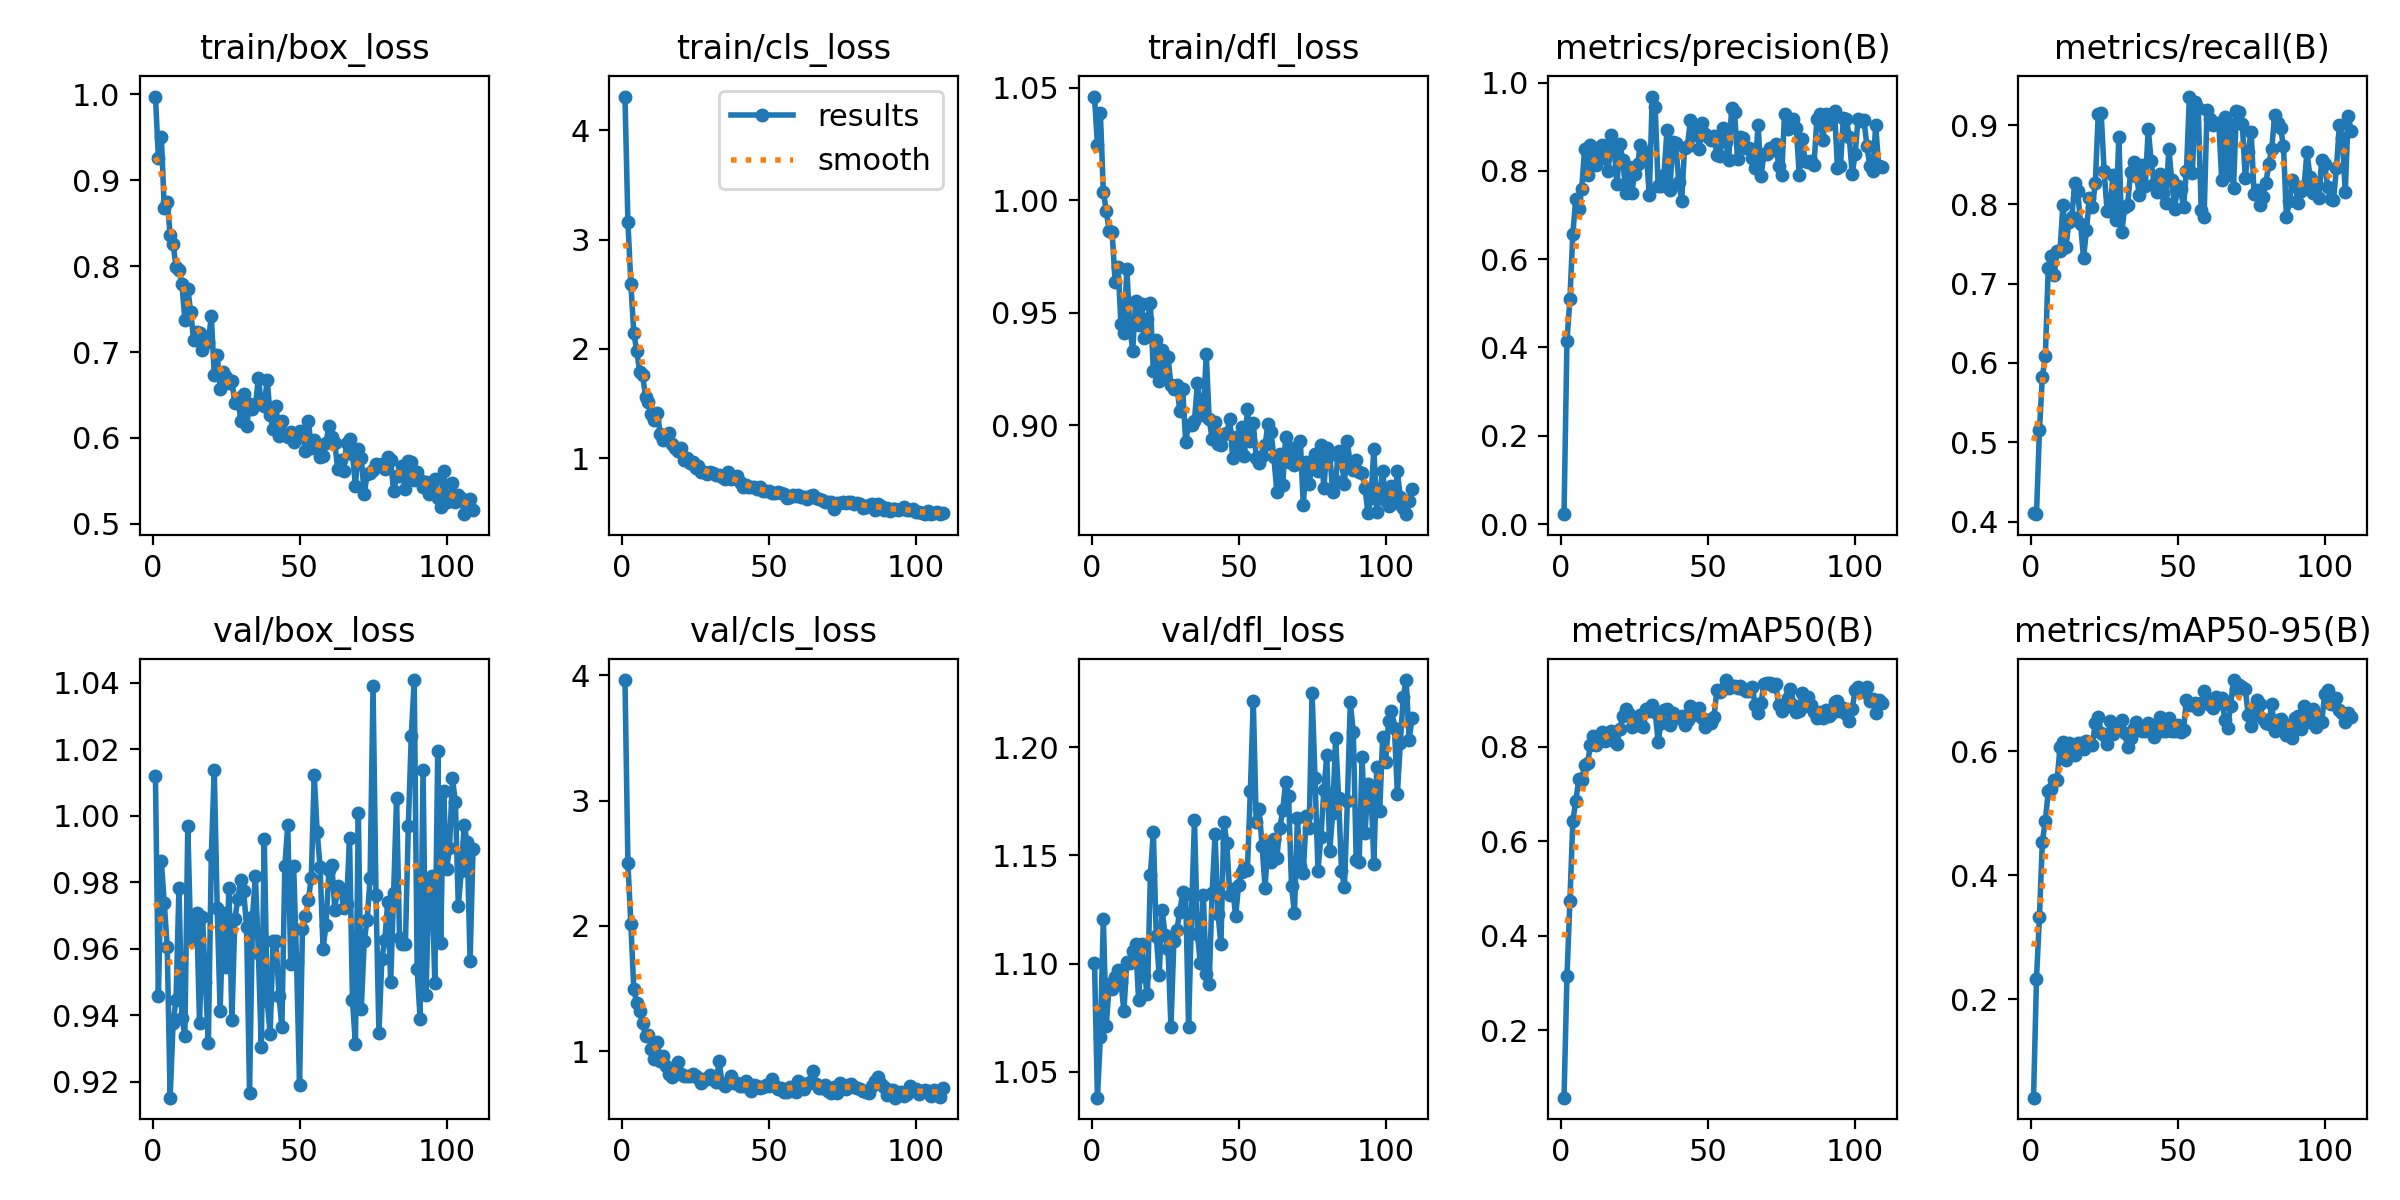

Values plotted in this chart, from the file beside it:
epoch, time, train/box_loss, train/cls_loss, train/dfl_loss, metrics/precision(B), metrics/recall(B), metrics/mAP50(B), metrics/mAP50-95(B), val/box_loss, val/cls_loss, val/dfl_loss, lr/pg0, lr/pg1, lr/pg2
1, 3.174, 0.9974, 4.307, 1.046, 0.02226, 0.4113, 0.05735, 0.04099, 1.012, 3.963, 1.1, 0.0001725, 0.0001725, 0.0001725
2, 6.267, 0.9258, 3.161, 1.025, 0.4149, 0.4093, 0.3139, 0.233, 0.9456, 2.506, 1.038, 0.0003464, 0.0003464, 0.0003464
3, 9.585, 0.9503, 2.593, 1.039, 0.5087, 0.5149, 0.473, 0.3322, 0.9863, 2.014, 1.066, 0.0005189, 0.0005189, 0.0005189
4, 12.7, 0.8672, 2.149, 1.004, 0.6579, 0.5827, 0.6434, 0.4541, 0.9737, 1.499, 1.121, 0.0005195, 0.0005195, 0.0005195
5, 15.78, 0.875, 1.983, 0.9954, 0.7363, 0.6082, 0.6844, 0.4873, 0.9606, 1.382, 1.071, 0.0005173, 0.0005173, 0.0005173
6, 18.89, 0.8368, 1.79, 0.9864, 0.7139, 0.7199, 0.7306, 0.5351, 0.9151, 1.321, 1.091, 0.0005152, 0.0005152, 0.0005152
7, 22.01, 0.8263, 1.759, 0.986, 0.7588, 0.7354, 0.7303, 0.5396, 0.9377, 1.221, 1.088, 0.000513, 0.000513, 0.000513
8, 25.21, 0.7987, 1.564, 0.9638, 0.8498, 0.711, 0.7613, 0.5532, 0.9446, 1.121, 1.094, 0.0005108, 0.0005108, 0.0005108
9, 28.3, 0.7955, 1.516, 0.9705, 0.7897, 0.7409, 0.7654, 0.5532, 0.9784, 1.13, 1.097, 0.0005086, 0.0005086, 0.0005086
10, 31.4, 0.7792, 1.406, 0.945, 0.8597, 0.7413, 0.8031, 0.6062, 0.9392, 1.018, 1.092, 0.0005065, 0.0005065, 0.0005065
11, 34.5, 0.7378, 1.35, 0.9409, 0.8396, 0.7998, 0.8234, 0.6149, 0.9338, 0.9404, 1.078, 0.0005043, 0.0005043, 0.0005043
12, 37.58, 0.7734, 1.418, 0.9696, 0.8142, 0.7457, 0.8044, 0.586, 0.9968, 1.073, 1.101, 0.0005021, 0.0005021, 0.0005021
13, 40.77, 0.7465, 1.218, 0.9437, 0.8515, 0.7779, 0.8161, 0.614, 0.9625, 0.9218, 1.1, 0.0005, 0.0005, 0.0005
14, 44.05, 0.7138, 1.17, 0.933, 0.8585, 0.784, 0.8317, 0.6045, 0.9653, 0.9635, 1.106, 0.0004978, 0.0004978, 0.0004978
15, 47.11, 0.7232, 1.205, 0.9552, 0.83, 0.8263, 0.8129, 0.5945, 0.9707, 0.8844, 1.109, 0.0004956, 0.0004956, 0.0004956
16, 50.15, 0.7226, 1.231, 0.9446, 0.8001, 0.8172, 0.8286, 0.6129, 0.9375, 0.8145, 1.083, 0.0004935, 0.0004935, 0.0004935
17, 53.22, 0.7025, 1.129, 0.9539, 0.8822, 0.775, 0.8336, 0.6127, 0.9696, 0.7924, 1.109, 0.0004913, 0.0004913, 0.0004913
18, 56.29, 0.716, 1.093, 0.9386, 0.8565, 0.732, 0.8115, 0.6043, 0.9499, 0.8169, 1.094, 0.0004891, 0.0004891, 0.0004891
19, 59.34, 0.7119, 1.071, 0.947, 0.7693, 0.768, 0.8064, 0.6158, 0.9316, 0.9102, 1.086, 0.0004869, 0.0004869, 0.0004869
20, 62.43, 0.7418, 1.093, 0.9542, 0.8609, 0.8074, 0.8377, 0.6119, 0.988, 0.8174, 1.141, 0.0004848, 0.0004848, 0.0004848
21, 65.48, 0.6736, 0.9884, 0.9239, 0.824, 0.7972, 0.8649, 0.6098, 1.014, 0.7987, 1.161, 0.0004826, 0.0004826, 0.0004826
22, 68.53, 0.696, 1.007, 0.9378, 0.749, 0.8264, 0.88, 0.6457, 0.9721, 0.7988, 1.113, 0.0004804, 0.0004804, 0.0004804
23, 71.79, 0.657, 0.9568, 0.9196, 0.8092, 0.9138, 0.869, 0.6558, 0.9413, 0.8053, 1.095, 0.0004783, 0.0004783, 0.0004783
24, 74.85, 0.6762, 0.9642, 0.9333, 0.7502, 0.9148, 0.8411, 0.6287, 0.9707, 0.8176, 1.125, 0.0004761, 0.0004761, 0.0004761
25, 77.91, 0.6709, 0.9157, 0.922, 0.7918, 0.8423, 0.8482, 0.6255, 0.9546, 0.8016, 1.113, 0.0004739, 0.0004739, 0.0004739
26, 80.96, 0.6644, 0.9277, 0.9304, 0.8146, 0.7922, 0.8455, 0.6116, 0.9782, 0.7855, 1.107, 0.0004718, 0.0004718, 0.0004718
27, 84.21, 0.6662, 0.8785, 0.9177, 0.8592, 0.7911, 0.8659, 0.6484, 0.9385, 0.7478, 1.071, 0.0004696, 0.0004696, 0.0004696
28, 87.4, 0.6405, 0.8765, 0.916, 0.8449, 0.8365, 0.8418, 0.6272, 0.9688, 0.7795, 1.111, 0.0004674, 0.0004674, 0.0004674
29, 90.47, 0.6469, 0.8548, 0.9178, 0.8384, 0.7803, 0.8797, 0.6361, 0.9749, 0.7795, 1.116, 0.0004652, 0.0004652, 0.0004652
30, 93.56, 0.6201, 0.8739, 0.9063, 0.7452, 0.8855, 0.8755, 0.6366, 0.9805, 0.8072, 1.124, 0.0004631, 0.0004631, 0.0004631
31, 96.64, 0.6515, 0.8701, 0.9162, 0.9684, 0.7646, 0.889, 0.651, 0.9773, 0.7805, 1.133, 0.0004609, 0.0004609, 0.0004609
32, 99.72, 0.6135, 0.8513, 0.8926, 0.9449, 0.7968, 0.8729, 0.6298, 0.9664, 0.7521, 1.132, 0.0004587, 0.0004587, 0.0004587
33, 102.8, 0.6392, 0.8449, 0.9003, 0.7666, 0.7993, 0.8108, 0.6063, 0.9165, 0.9217, 1.071, 0.0004566, 0.0004566, 0.0004566
34, 105.9, 0.6338, 0.8273, 0.9001, 0.7657, 0.8414, 0.8507, 0.622, 0.9695, 0.7495, 1.123, 0.0004544, 0.0004544, 0.0004544
35, 109, 0.6379, 0.8106, 0.9021, 0.7907, 0.8531, 0.877, 0.6377, 0.9817, 0.7217, 1.166, 0.0004522, 0.0004522, 0.0004522
36, 112, 0.6697, 0.8745, 0.9188, 0.8921, 0.8364, 0.8799, 0.6467, 0.9586, 0.7436, 1.114, 0.0004501, 0.0004501, 0.0004501
37, 115.1, 0.6404, 0.8078, 0.907, 0.7571, 0.8114, 0.8452, 0.6364, 0.9305, 0.8027, 1.1, 0.0004479, 0.0004479, 0.0004479
38, 118.2, 0.6368, 0.8259, 0.9045, 0.8646, 0.8495, 0.8715, 0.6321, 0.9931, 0.7471, 1.132, 0.0004457, 0.0004457, 0.0004457
39, 121.3, 0.6677, 0.8375, 0.9315, 0.863, 0.8227, 0.8626, 0.6327, 0.9444, 0.7467, 1.095, 0.0004436, 0.0004436, 0.0004436
40, 124.4, 0.6269, 0.7826, 0.9027, 0.7752, 0.8955, 0.8611, 0.6462, 0.9343, 0.7235, 1.091, 0.0004414, 0.0004414, 0.0004414
41, 127.5, 0.6099, 0.7409, 0.894, 0.7324, 0.8544, 0.865, 0.6367, 0.9623, 0.7234, 1.133, 0.0004392, 0.0004392, 0.0004392
42, 130.6, 0.6369, 0.759, 0.9012, 0.8518, 0.8253, 0.8455, 0.6227, 0.9623, 0.7622, 1.16, 0.000437, 0.000437, 0.000437
43, 133.7, 0.6026, 0.7356, 0.8917, 0.8574, 0.8157, 0.8574, 0.6395, 0.9458, 0.732, 1.123, 0.0004349, 0.0004349, 0.0004349
44, 136.8, 0.6201, 0.7354, 0.8914, 0.9163, 0.8381, 0.8862, 0.6558, 0.9364, 0.6783, 1.109, 0.0004327, 0.0004327, 0.0004327
45, 139.9, 0.6047, 0.7364, 0.8959, 0.8809, 0.8146, 0.8679, 0.6326, 0.9848, 0.7264, 1.166, 0.0004305, 0.0004305, 0.0004305
46, 143, 0.6015, 0.7213, 0.8966, 0.8971, 0.8014, 0.8698, 0.6325, 0.9973, 0.7245, 1.156, 0.0004284, 0.0004284, 0.0004284
47, 146.3, 0.6065, 0.7378, 0.9027, 0.8488, 0.8704, 0.8814, 0.6537, 0.9552, 0.7049, 1.132, 0.0004262, 0.0004262, 0.0004262
48, 149.4, 0.595, 0.7023, 0.8854, 0.9092, 0.8302, 0.8603, 0.6321, 0.9848, 0.7127, 1.135, 0.000424, 0.000424, 0.000424
49, 152.4, 0.6045, 0.7011, 0.8945, 0.8844, 0.7945, 0.842, 0.6321, 0.9559, 0.7277, 1.122, 0.0004219, 0.0004219, 0.0004219
50, 155.5, 0.6085, 0.6989, 0.8892, 0.8773, 0.8233, 0.8561, 0.6429, 0.919, 0.7202, 1.136, 0.0004197, 0.0004197, 0.0004197
51, 158.6, 0.6038, 0.6804, 0.8993, 0.8704, 0.8189, 0.8506, 0.6306, 0.966, 0.7748, 1.142, 0.0004175, 0.0004175, 0.0004175
52, 161.6, 0.5853, 0.6846, 0.8862, 0.8792, 0.7965, 0.8636, 0.635, 0.9697, 0.7229, 1.144, 0.0004153, 0.0004153, 0.0004153
53, 164.7, 0.6194, 0.6903, 0.9072, 0.8355, 0.8425, 0.9202, 0.6832, 0.9747, 0.7007, 1.143, 0.0004132, 0.0004132, 0.0004132
54, 167.8, 0.5886, 0.6872, 0.8931, 0.8334, 0.9359, 0.9156, 0.675, 0.9812, 0.7022, 1.18, 0.000411, 0.000411, 0.000411
55, 171.1, 0.5973, 0.6752, 0.9009, 0.8972, 0.8395, 0.9224, 0.6748, 1.012, 0.6761, 1.221, 0.0004088, 0.0004088, 0.0004088
56, 174.2, 0.587, 0.6393, 0.8855, 0.8659, 0.9296, 0.9409, 0.677, 0.995, 0.6728, 1.165, 0.0004067, 0.0004067, 0.0004067
57, 177.2, 0.5775, 0.6464, 0.8831, 0.8248, 0.9214, 0.9246, 0.6683, 0.9845, 0.716, 1.171, 0.0004045, 0.0004045, 0.0004045
58, 180.3, 0.5786, 0.6646, 0.8861, 0.9426, 0.793, 0.9291, 0.678, 0.96, 0.7036, 1.154, 0.0004023, 0.0004023, 0.0004023
59, 183.4, 0.5942, 0.6537, 0.8911, 0.9324, 0.7845, 0.9283, 0.697, 0.9671, 0.678, 1.135, 0.0004002, 0.0004002, 0.0004002
60, 186.5, 0.6137, 0.6641, 0.9005, 0.826, 0.9194, 0.9244, 0.6824, 0.9836, 0.7612, 1.156, 0.000398, 0.000398, 0.000398
... 49 more rows
